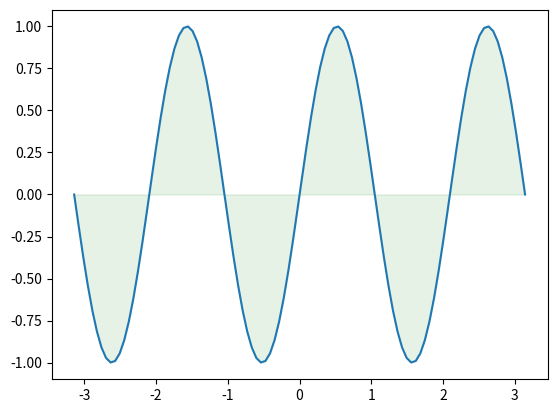

Python code for this plot:
# ch20_22.py
import matplotlib.pyplot as plt
import numpy as np

left = -np.pi
right = np.pi
x = np.linspace(left, right, 100)
y = np.sin(3*x)                  # y陣列的變化

plt.plot(x, y) 
plt.fill_between(x, 0, y, color='green', alpha=0.1)
plt.show()




